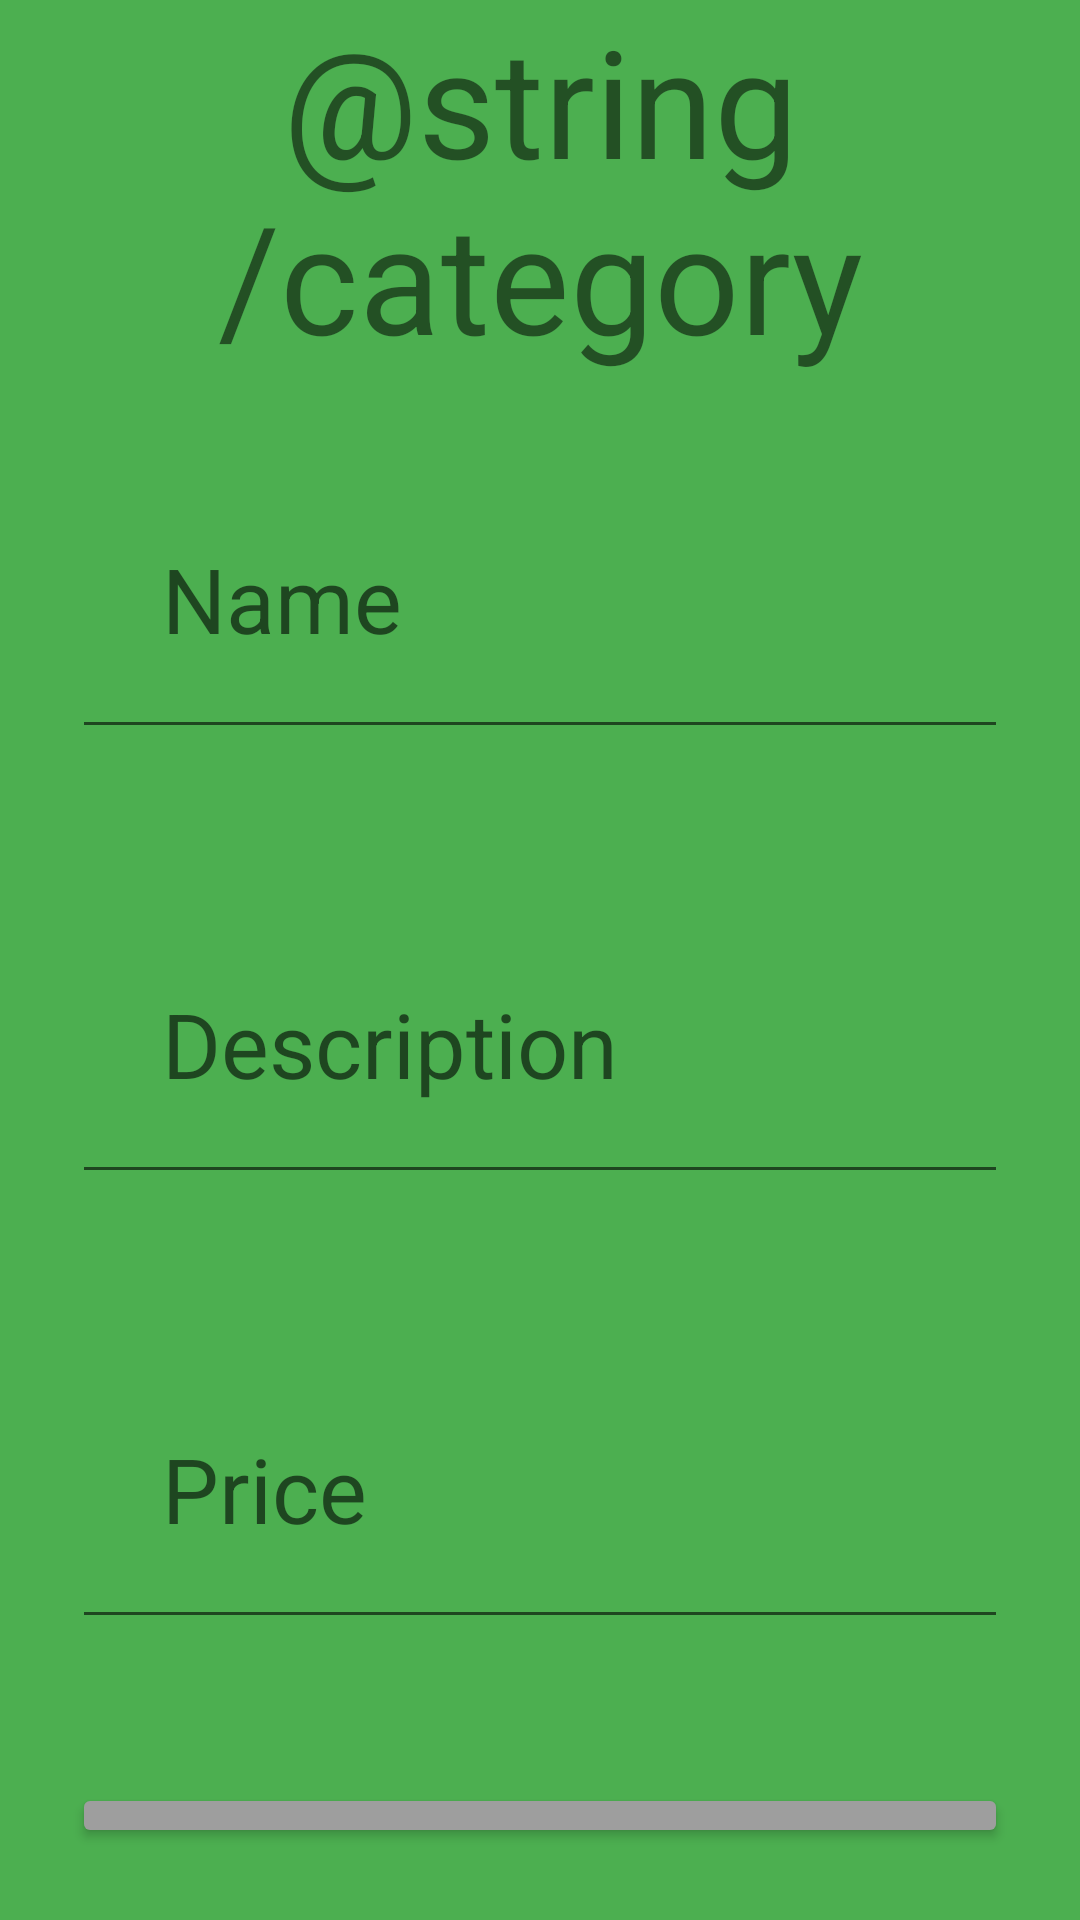

Here is an Android app screen rendered from its layout file. Give the layout XML and the strings, colors and styles it references.
<!-- AndroidManifest.xml: application theme Theme.WasteManagementSystem -->
<!-- res/layout/fragment_category.xml -->
<?xml version="1.0" encoding="utf-8"?>
<LinearLayout xmlns:android="http://schemas.android.com/apk/res/android"
    android:layout_width="match_parent"
    android:layout_height="match_parent"
    android:orientation="vertical"
    android:background="@color/background_color"
    android:id="@+id/linearLayoutC">

    <TextView
        android:layout_width="match_parent"
        android:layout_height="wrap_content"
        android:text="@string/category"
        android:textSize="50sp"
        android:layout_centerHorizontal="true"
        android:gravity="center"
        />
        <EditText
            android:id="@+id/category_name"
            android:layout_width="match_parent"
            android:layout_height="wrap_content"
            android:hint="Name"
            android:textSize="30sp"
            android:padding="30dp"
            android:layout_margin="24dp"
            />
        <EditText
            android:id="@+id/category_description"
            android:layout_width="match_parent"
            android:layout_height="wrap_content"
            android:hint="Description"
            android:textSize="30sp"
            android:padding="30dp"
            android:layout_margin="24dp"
            />

        <EditText
            android:id="@+id/category_price"
            android:layout_width="match_parent"
            android:layout_height="wrap_content"
            android:hint="Price"
            android:textSize="30sp"
            android:layout_margin="24dp"
            android:padding="30dp"
            />
    <Button
        android:id="@+id/category_submit"
        android:layout_width="match_parent"
        android:layout_height="wrap_content"
        android:text="Submit"
        android:textSize="30sp"
        android:layout_margin="24dp"
        android:padding="30dp"
        android:gravity="center"
        android:backgroundTint="@color/button_selector_color"
        />
</LinearLayout>
<!-- resources referenced by this layout -->
<resources>
  <color name="background_color">#4CAF50</color>
  <color name="button_selector_color">#9E9E9E</color>
  <style name="Theme.WasteManagementSystem" parent="Theme.MaterialComponents.DayNight.DarkActionBar">
          
          <item name="colorPrimary">@color/purple_500</item>
          <item name="colorPrimaryVariant">@color/purple_700</item>
          <item name="colorOnPrimary">@color/white</item>
          
          <item name="colorSecondary">@color/teal_200</item>
          <item name="colorSecondaryVariant">@color/teal_700</item>
          <item name="colorOnSecondary">@color/black</item>
          
          <item name="android:statusBarColor">?attr/colorPrimaryVariant</item>
          
      </style>
  <color name="purple_500">#FF6200EE</color>
  <color name="purple_700">#FF3700B3</color>
  <color name="white">#FFFFFFFF</color>
  <color name="teal_200">#FF03DAC5</color>
  <color name="teal_700">#FF018786</color>
  <color name="black">#FF000000</color>
</resources>
